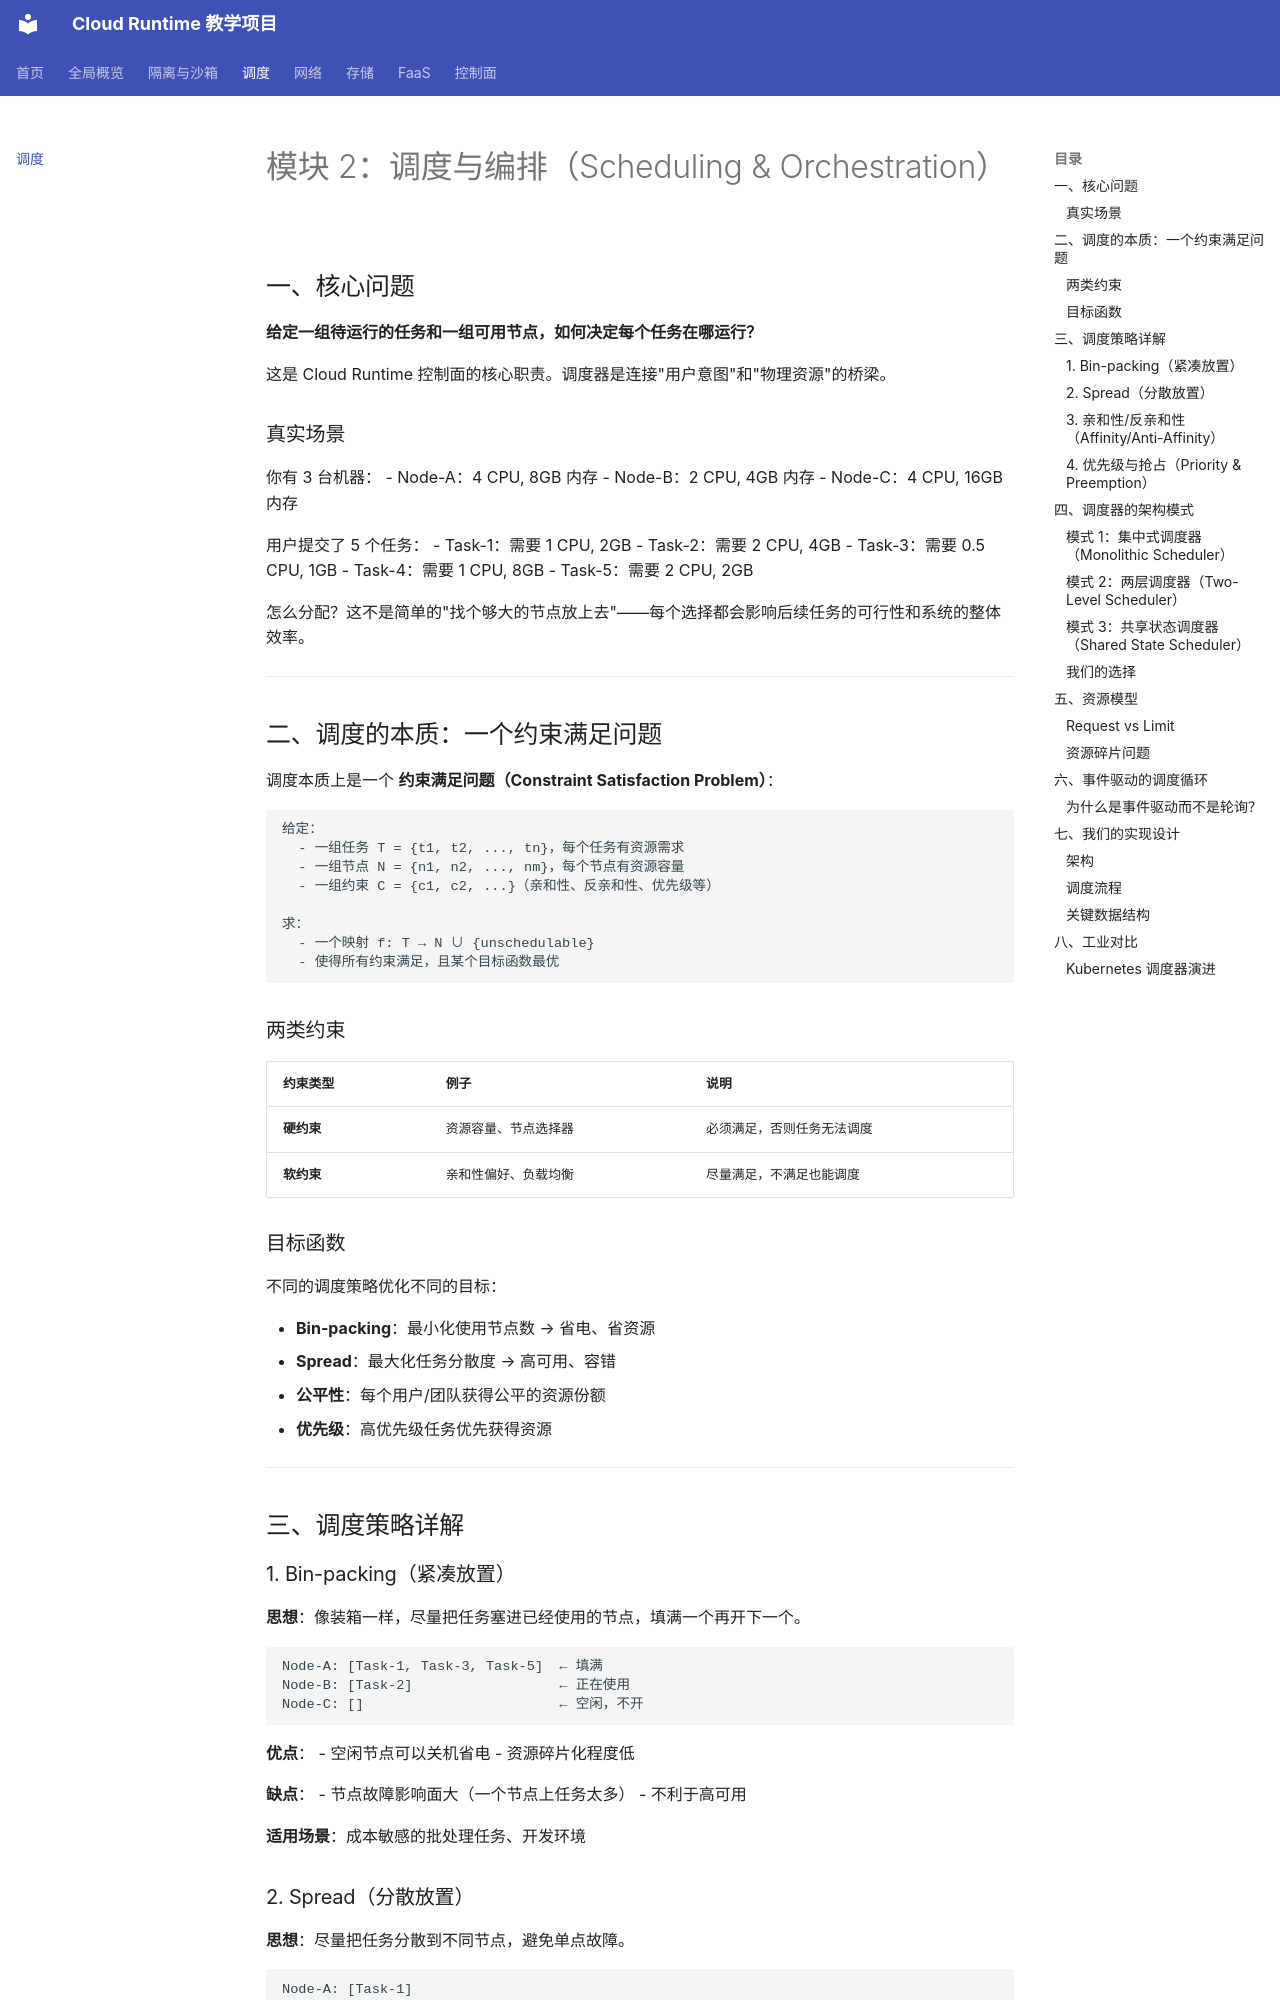

repository: wanglh39/cloudruntime · page: 02-scheduling/index.html · generator: mkdocs

# 模块 2：调度与编排（Scheduling & Orchestration）

## 一、核心问题

**给定一组待运行的任务和一组可用节点，如何决定每个任务在哪运行？**

这是 Cloud Runtime 控制面的核心职责。调度器是连接"用户意图"和"物理资源"的桥梁。

### 真实场景

你有 3 台机器：
- Node-A：4 CPU, 8GB 内存
- Node-B：2 CPU, 4GB 内存
- Node-C：4 CPU, 16GB 内存

用户提交了 5 个任务：
- Task-1：需要 1 CPU, 2GB
- Task-2：需要 2 CPU, 4GB
- Task-3：需要 0.5 CPU, 1GB
- Task-4：需要 1 CPU, 8GB
- Task-5：需要 2 CPU, 2GB

怎么分配？这不是简单的"找个够大的节点放上去"——每个选择都会影响后续任务的可行性和系统的整体效率。

---

## 二、调度的本质：一个约束满足问题

调度本质上是一个 **约束满足问题（Constraint Satisfaction Problem）**：

```
给定：
  - 一组任务 T = {t1, t2, ..., tn}，每个任务有资源需求
  - 一组节点 N = {n1, n2, ..., nm}，每个节点有资源容量
  - 一组约束 C = {c1, c2, ...}（亲和性、反亲和性、优先级等）

求：
  - 一个映射 f: T → N ∪ {unschedulable}
  - 使得所有约束满足，且某个目标函数最优
```

### 两类约束

| 约束类型 | 例子 | 说明 |
|---------|------|------|
| **硬约束** | 资源容量、节点选择器 | 必须满足，否则任务无法调度 |
| **软约束** | 亲和性偏好、负载均衡 | 尽量满足，不满足也能调度 |

### 目标函数

不同的调度策略优化不同的目标：

- **Bin-packing**：最小化使用节点数 → 省电、省资源
- **Spread**：最大化任务分散度 → 高可用、容错
- **公平性**：每个用户/团队获得公平的资源份额
- **优先级**：高优先级任务优先获得资源

---

## 三、调度策略详解

### 1. Bin-packing（紧凑放置）

**思想**：像装箱一样，尽量把任务塞进已经使用的节点，填满一个再开下一个。

```
Node-A: [Task-1, Task-3, Task-5]  ← 填满
Node-B: [Task-2]                  ← 正在使用
Node-C: []                        ← 空闲，不开
```

**优点**：
- 空闲节点可以关机省电
- 资源碎片化程度低

**缺点**：
- 节点故障影响面大（一个节点上任务太多）
- 不利于高可用

**适用场景**：成本敏感的批处理任务、开发环境

### 2. Spread（分散放置）

**思想**：尽量把任务分散到不同节点，避免单点故障。

```
Node-A: [Task-1]
Node-B: [Task-2]
Node-C: [Task-3]
```

**优点**：
- 单节点故障影响最小
- 负载天然均衡

**缺点**：
- 所有节点都需要保持运行
- 可能产生资源碎片

**适用场景**：生产环境、高可用服务

### 3. 亲和性/反亲和性（Affinity/Anti-Affinity）

**思想**：任务可以声明"我想和谁在一起"或"我不想和谁在一起"。

- **亲和性**：数据库和缓存放同一节点（减少网络延迟）
- **反亲和性**：同一服务的多个副本不放同一节点（避免同时故障）
